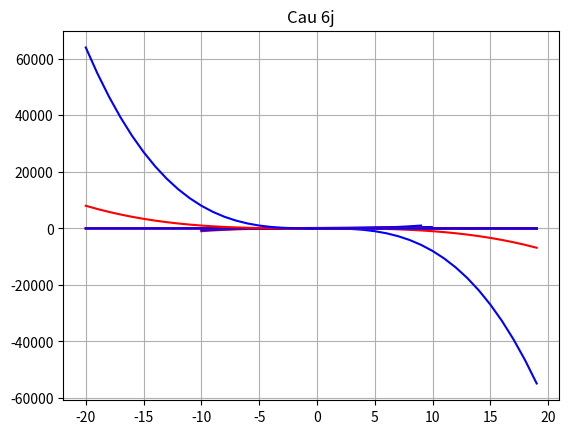

This figure's Python source:
import matplotlib.pyplot as plt
import numpy as np
import math

#a
for k in range(2,14,2):
    def f(x):
        return x**2 + k
    #main
    x_array = np.arange(-10, 10, 0.0001)
    y_array = list(map(f,x_array))
    plt.plot(x_array, y_array, color ='magenta')
plt.title("Cau 6a")
plt.grid()
plt.show()

#b
for k in range(2,14,2):
    def fb(x):
        return (x + k)**2
    #main
    x_array = np.arange(-10,10,0.1)
    y_array = list(map(fb,x_array))
    plt.plot(x_array,y_array, color ='blue')
plt.title("Cau 6b")
plt.grid()
plt.show()

#d
def fd1(x):
    return (x**3)
x_array = np.arange(-10,10,1)
y_array = list(map(fd1,x_array))
plt.plot(x_array,y_array, color = 'red')

def fd2(x):
    return ((x+1)**3) - 1
x_array = np.arange(-10,10,1)
y_array = list(map(fd2,x_array))
plt.plot(x_array,y_array,color = "blue")

plt.title("Cau 6d")
plt.grid()
plt.show()

#e
def fe1(x):
    return (x**(2/3))
x_array = np.arange(-20,20,1)
y_array = list(map(fe1,x_array))
plt.plot(x_array,y_array, color = 'red')

def fe2(x):
    return ((x-1)**(2/3)) - 1
x_array = np.arange(-20,20,1)
y_array = list(map(fe2,x_array))
plt.plot(x_array,y_array,color = "blue")

plt.title("Cau 6e")
plt.grid()
plt.show()

#f
def ff1(x):
    return (1/2)*(x+1) + 5
x_array = np.arange(-20,20,1)
y_array = list(map(ff1,x_array))
plt.plot(x_array,y_array, color = 'red')

def ff2(x):
    return (1/2)*(x)
x_array = np.arange(-20,20,1)
y_array = list(map(ff2,x_array))
plt.plot(x_array,y_array, color = 'blue')

plt.title("Cau 6f")
plt.grid()
plt.show()

#g

def fg1(x):
    return 1/(x**2)
x_array = np.arange(-20,20,1)
y_array = list(map(fg1,x_array))
plt.plot(x_array,y_array, color = 'red')

def fg2(x):
    return (1/((x+2)**2)) - 1
x_array = np.arange(-20,20,1)
y_array = list(map(fg2,x_array)) 
plt.plot(x_array,y_array,color = 'blue')

plt.title("Cau 6g")
plt.grid()
plt.show()


#h
def fh1(x):
    return 1 - x**3
x_array = np.arange(-20,20,1)
y_array = list(map(fh1,x_array))
plt.plot(x_array,y_array, color = 'red')

def fh2(x):
    return 1 - (2*x)**3
x_array = np.arange(-20,20,1)
y_array = list(map(fh2,x_array))
plt.plot(x_array,y_array, color = 'blue')

plt.title("Cau 6h")
plt.grid()
plt.show()

#i
def fi1(x):
    return math.sqrt(x + 1)
x_array = np.arange(0,20,1)
y_array = list(map(fi1,x_array))
plt.plot(x_array,y_array, color = 'red')

def fi2(x):
    return math.sqrt((x/4)+1)
x_array = np.arange(0,20,1)
y_array = list(map(fi2,x_array))
plt.plot(x_array,y_array, color = 'blue')
plt.title("Cau 6i")
plt.grid()
plt.show()

#j
def fj1(x):
    return math.sqrt(x + 1)
x_array = np.arange(0,20,1)
y_array = list(map(fj1,x_array))
plt.plot(x_array,y_array, color = 'red')

def fj2(x):
    return 3*(math.sqrt((x/4)+1))
x_array = np.arange(0,20,1)
y_array = list(map(fj2,x_array))
plt.plot(x_array,y_array, color = 'blue')
plt.title("Cau 6j")
plt.grid()
plt.show()